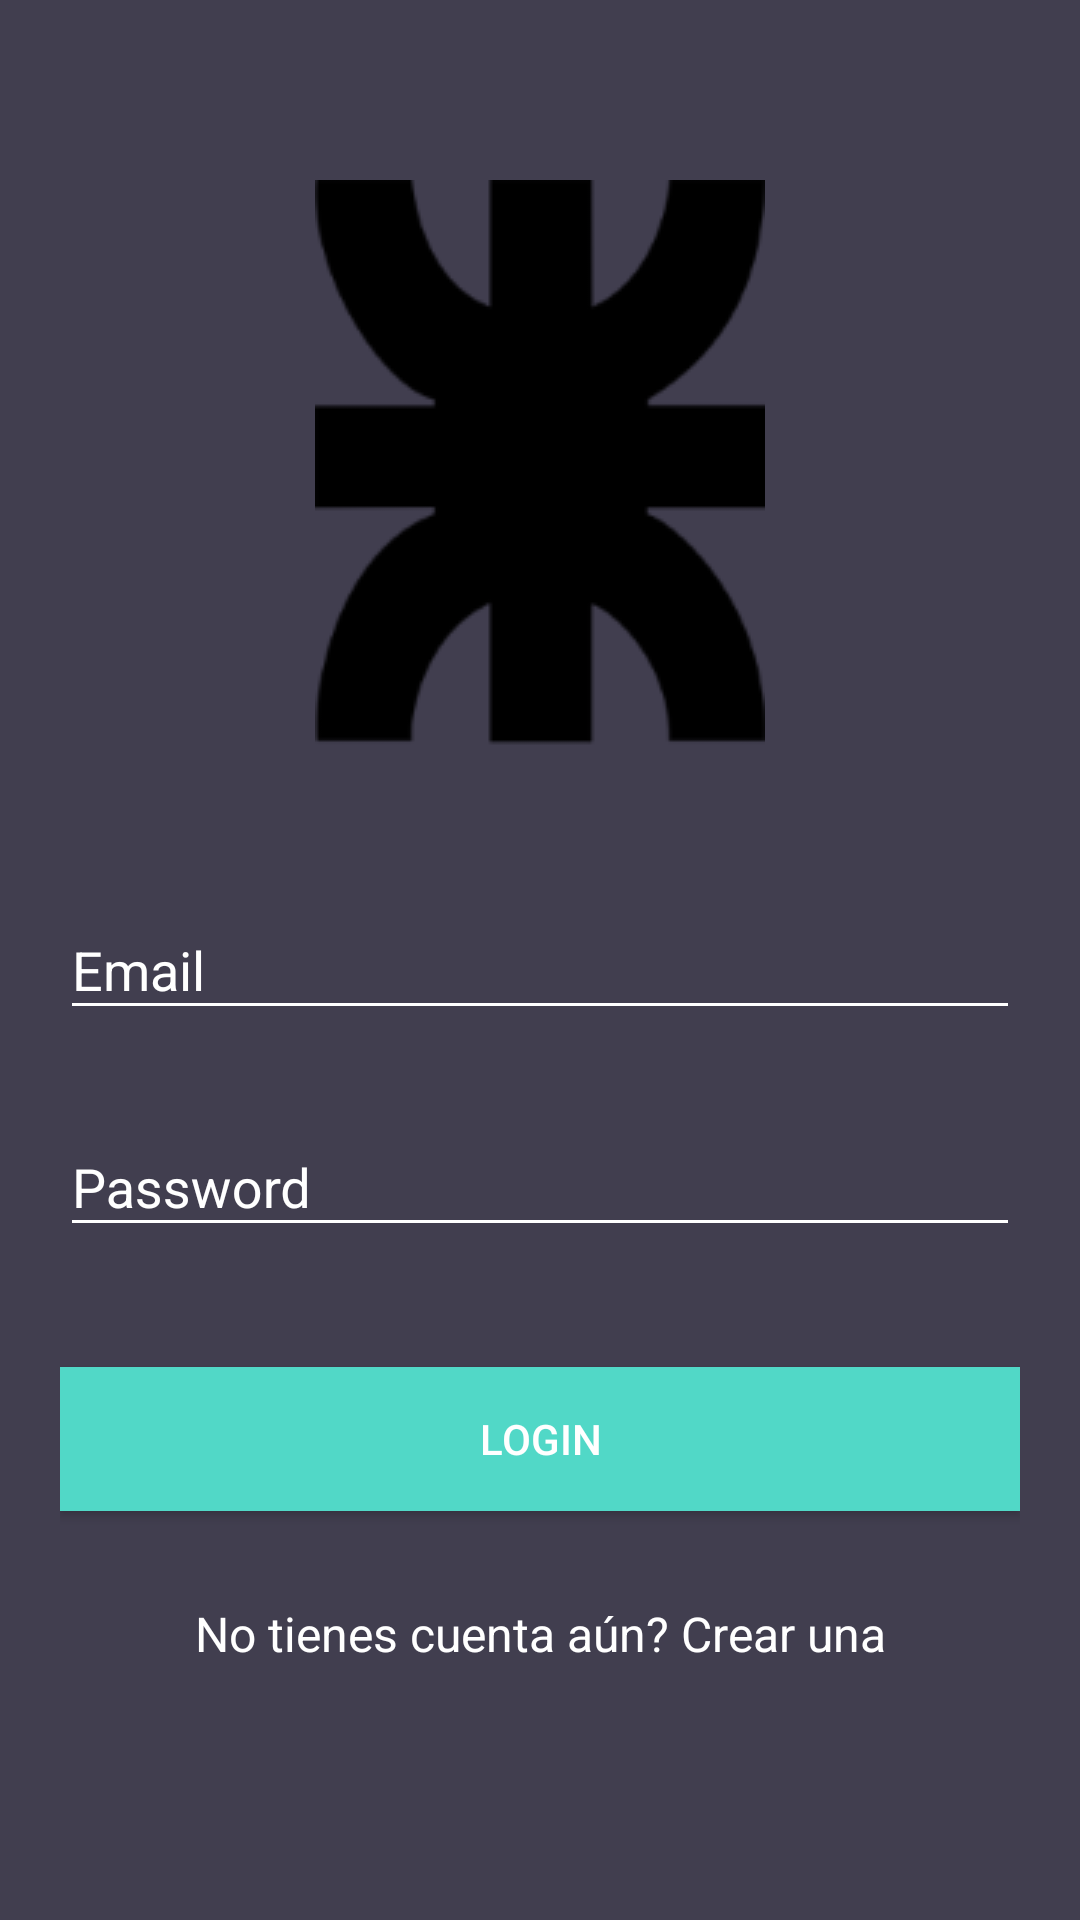

Reconstruct the res/layout file that produces this screen, plus the resources it refers to.
<!-- AndroidManifest.xml: application theme AppTheme -->
<!-- res/layout/activity_login.xml -->
<?xml version="1.0" encoding="utf-8"?>
<android.support.v4.widget.NestedScrollView xmlns:android="http://schemas.android.com/apk/res/android"
    xmlns:tools="http://schemas.android.com/tools"
    android:id="@+id/nestedScrollView"
    android:layout_width="match_parent"
    android:layout_height="match_parent"
    android:background="@color/colorBackground"
    android:paddingBottom="@dimen/activity_vertical_margin"
    android:paddingLeft="@dimen/activity_horizontal_margin"
    android:paddingRight="@dimen/activity_horizontal_margin"
    android:paddingTop="@dimen/activity_vertical_margin"
    tools:context=".Login.LoginActivity">

    <android.support.v7.widget.LinearLayoutCompat
        android:layout_width="match_parent"
        android:layout_height="match_parent"
        android:orientation="vertical">

        <android.support.v7.widget.AppCompatImageView
            android:layout_width="wrap_content"
            android:layout_height="wrap_content"
            android:layout_gravity="center_horizontal"
            android:layout_marginTop="40dp"
            android:src="@drawable/utn" />

        <android.support.design.widget.TextInputLayout
            android:id="@+id/textInputLayoutEmail"
            android:layout_width="match_parent"
            android:layout_height="wrap_content"
            android:layout_marginTop="40dp">

            <android.support.design.widget.TextInputEditText
                android:id="@+id/textInputEditTextEmail"
                android:layout_width="match_parent"
                android:layout_height="wrap_content"
                android:hint="@string/hint_email"
                android:inputType="text"
                android:maxLines="1"
                android:textColor="@android:color/white" />
        </android.support.design.widget.TextInputLayout>

        <android.support.design.widget.TextInputLayout
            android:id="@+id/textInputLayoutPassword"
            android:layout_width="match_parent"
            android:layout_height="wrap_content"
            android:layout_marginTop="20dp">

            <android.support.design.widget.TextInputEditText
                android:id="@+id/textInputEditTextPassword"
                android:layout_width="match_parent"
                android:layout_height="wrap_content"
                android:hint="@string/hint_password"
                android:inputType="textPassword"
                android:maxLines="1"
                android:textColor="@android:color/white" />
        </android.support.design.widget.TextInputLayout>

        <android.support.v7.widget.AppCompatButton
            android:id="@+id/appCompatButtonLogin"
            android:layout_width="match_parent"
            android:layout_height="wrap_content"
            android:layout_marginTop="40dp"
            android:background="@color/colorTextHint"
            android:text="@string/text_login" />

        <android.support.v7.widget.AppCompatTextView
            android:id="@+id/textViewLinkRegister"
            android:layout_width="fill_parent"
            android:layout_height="wrap_content"
            android:layout_marginTop="30dp"
            android:gravity="center"
            android:text="@string/text_not_member"
            android:textSize="16dp" />
    </android.support.v7.widget.LinearLayoutCompat>
</android.support.v4.widget.NestedScrollView>
<!-- resources referenced by this layout -->
<resources>
  <color name="colorBackground">#413e4f</color>
  <color name="colorTextHint">#51d8c7</color>
  <dimen name="activity_horizontal_margin">20dp</dimen>
  <dimen name="activity_vertical_margin">20dp</dimen>
  <!-- drawable utn: png bitmap (drawable, 4508 bytes) -->
  <string name="hint_email">Email</string>
  <string name="hint_password">Password</string>
  <string name="text_login">Login</string>
  <string name="text_not_member">No tienes cuenta aún? Crear una</string>
  <style name="AppTheme" parent="Base.Theme.AppCompat.Light.DarkActionBar">
          <item name="colorPrimary">@color/colorPrimary</item>
          <item name="colorPrimaryDark">@color/colorPrimaryDark</item>
          <item name="colorAccent">@color/colorAccent</item>
          <item name="android:textColor">@color/colorText</item>
          <item name="android:textColorHint">@color/colorText</item>
          <item name="colorControlNormal">@color/colorText</item>
          <item name="colorControlActivated">@color/colorText</item>
      </style>
  <color name="colorPrimary">#000000</color>
  <color name="colorPrimaryDark">#747474</color>
  <color name="colorAccent">#03A9F4</color>
  <color name="colorText">#FFFFFF</color>
</resources>
